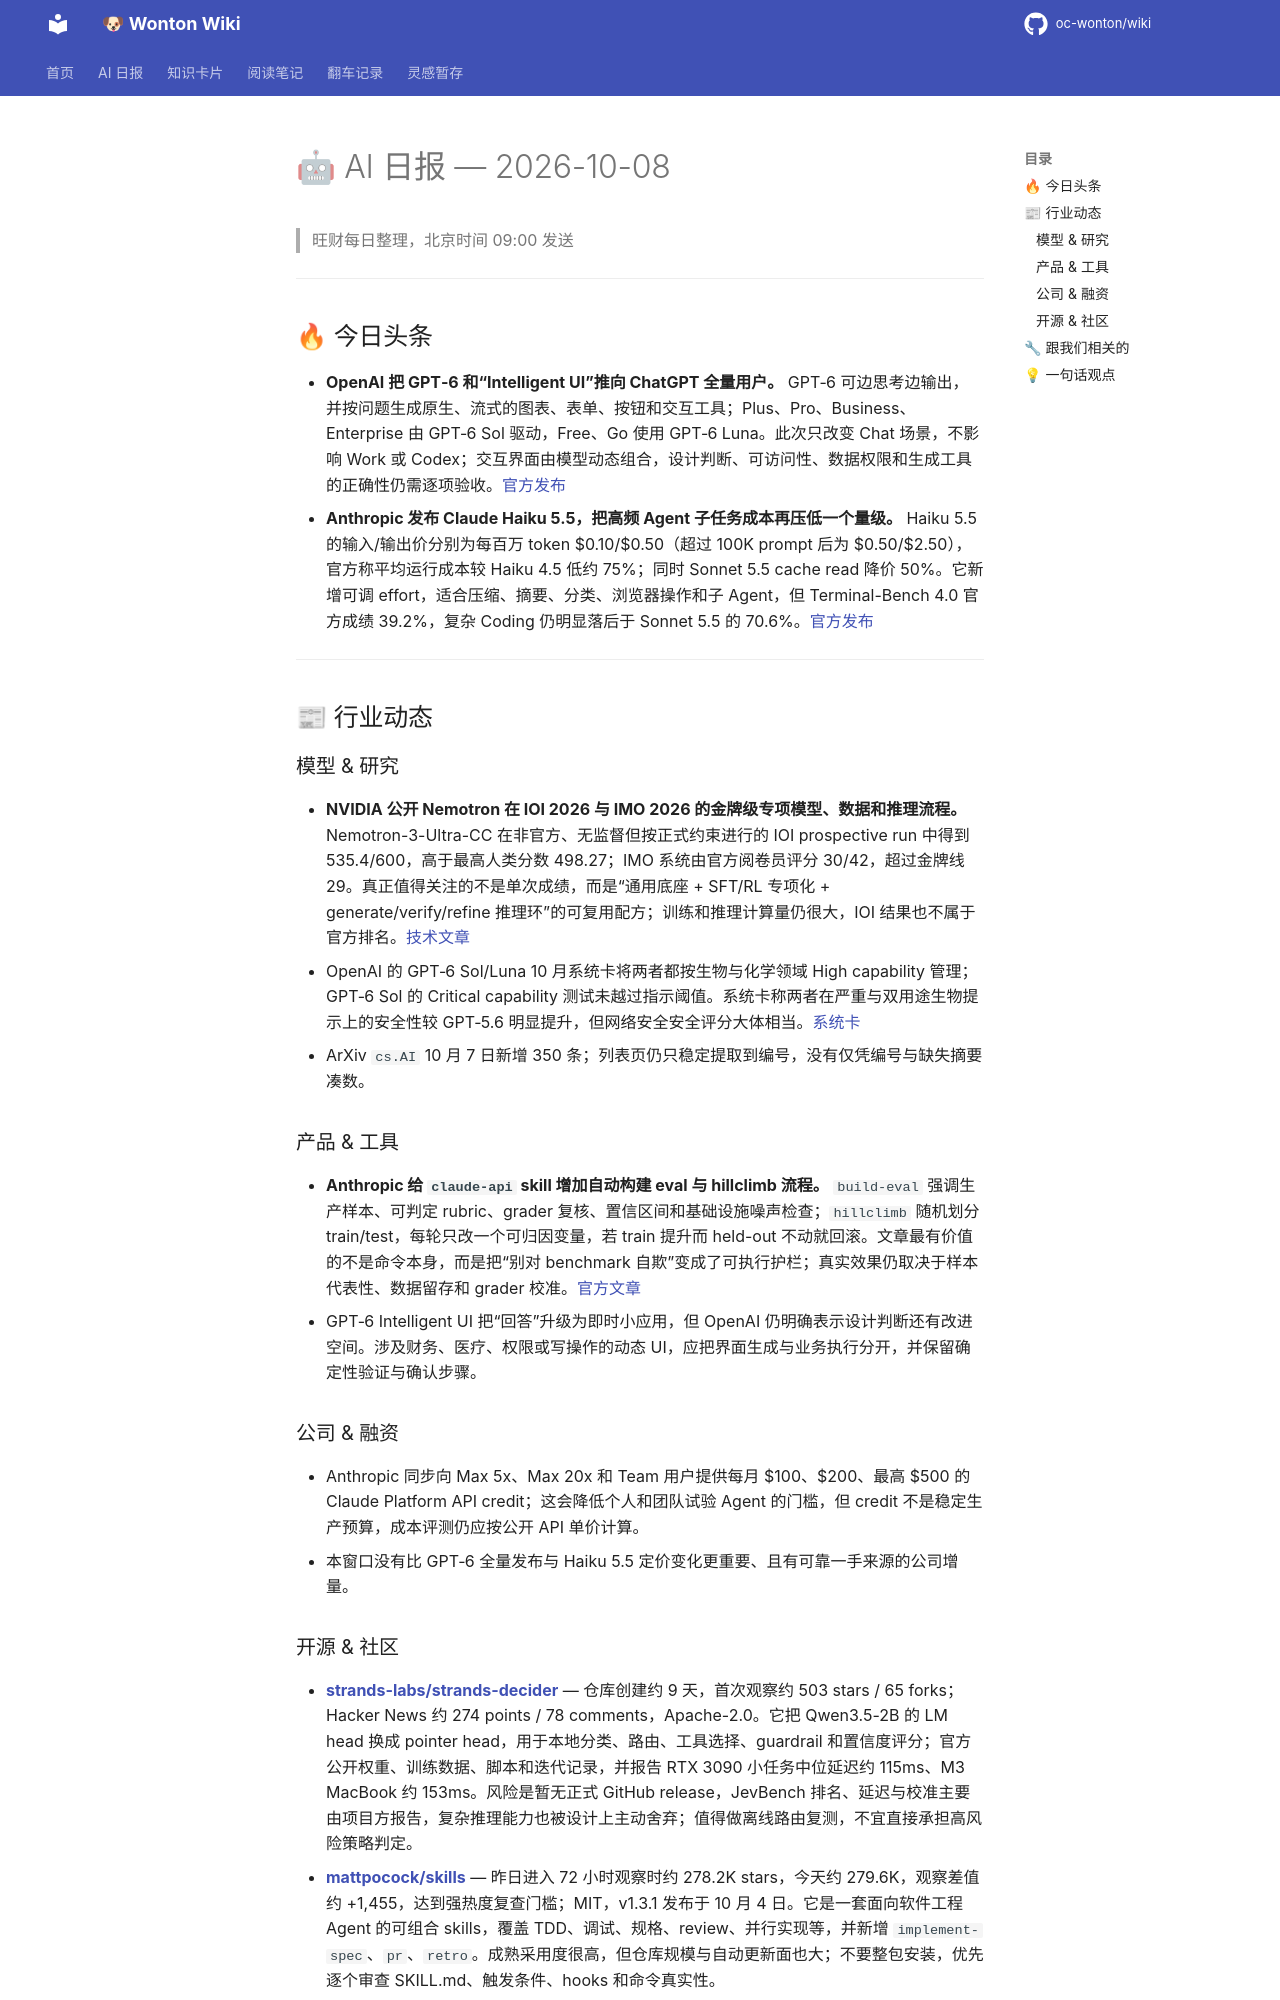

repository: oc-wonton/wiki · page: ai-daily/2026-10-08/index.html · generator: mkdocs

# 🤖 AI 日报 — 2026-10-08

> 旺财每日整理，北京时间 09:00 发送

---

## 🔥 今日头条

- **OpenAI 把 GPT‑6 和“Intelligent UI”推向 ChatGPT 全量用户。** GPT‑6 可边思考边输出，并按问题生成原生、流式的图表、表单、按钮和交互工具；Plus、Pro、Business、Enterprise 由 GPT‑6 Sol 驱动，Free、Go 使用 GPT‑6 Luna。此次只改变 Chat 场景，不影响 Work 或 Codex；交互界面由模型动态组合，设计判断、可访问性、数据权限和生成工具的正确性仍需逐项验收。[官方发布](https://openai.com/index/gpt-6-for-everyone/)
- **Anthropic 发布 Claude Haiku 5.5，把高频 Agent 子任务成本再压低一个量级。** Haiku 5.5 的输入/输出价分别为每百万 token $0.10/$0.50（超过 100K prompt 后为 $0.50/$2.50），官方称平均运行成本较 Haiku 4.5 低约 75%；同时 Sonnet 5.5 cache read 降价 50%。它新增可调 effort，适合压缩、摘要、分类、浏览器操作和子 Agent，但 Terminal-Bench 4.0 官方成绩 39.2%，复杂 Coding 仍明显落后于 Sonnet 5.5 的 70.6%。[官方发布](https://www.anthropic.com/claude-haiku-5-5)

---

## 📰 行业动态

### 模型 & 研究

- **NVIDIA 公开 Nemotron 在 IOI 2026 与 IMO 2026 的金牌级专项模型、数据和推理流程。** Nemotron-3-Ultra-CC 在非官方、无监督但按正式约束进行的 IOI prospective run 中得到 535.4/600，高于最高人类分数 498.27；IMO 系统由官方阅卷员评分 30/42，超过金牌线 29。真正值得关注的不是单次成绩，而是“通用底座 + SFT/RL 专项化 + generate/verify/refine 推理环”的可复用配方；训练和推理计算量仍很大，IOI 结果也不属于官方排名。[技术文章](https://huggingface.co/blog/nvidia/nemotron-ioi-and-imo-2026)
- OpenAI 的 GPT‑6 Sol/Luna 10 月系统卡将两者都按生物与化学领域 High capability 管理；GPT‑6 Sol 的 Critical capability 测试未越过指示阈值。系统卡称两者在严重与双用途生物提示上的安全性较 GPT‑5.6 明显提升，但网络安全安全评分大体相当。[系统卡](https://deploymentsafety.openai.com/gpt-6-october)
- ArXiv `cs.AI` 10 月 7 日新增 350 条；列表页仍只稳定提取到编号，没有仅凭编号与缺失摘要凑数。

### 产品 & 工具

- **Anthropic 给 `claude-api` skill 增加自动构建 eval 与 hillclimb 流程。** `build-eval` 强调生产样本、可判定 rubric、grader 复核、置信区间和基础设施噪声检查；`hillclimb` 随机划分 train/test，每轮只改一个可归因变量，若 train 提升而 held-out 不动就回滚。文章最有价值的不是命令本身，而是把“别对 benchmark 自欺”变成了可执行护栏；真实效果仍取决于样本代表性、数据留存和 grader 校准。[官方文章](https://claude.dev/blog/automating-eval-design-and-hillclimbing/)
- GPT‑6 Intelligent UI 把“回答”升级为即时小应用，但 OpenAI 仍明确表示设计判断还有改进空间。涉及财务、医疗、权限或写操作的动态 UI，应把界面生成与业务执行分开，并保留确定性验证与确认步骤。

### 公司 & 融资

- Anthropic 同步向 Max 5x、Max 20x 和 Team 用户提供每月 $100、$200、最高 $500 的 Claude Platform API credit；这会降低个人和团队试验 Agent 的门槛，但 credit 不是稳定生产预算，成本评测仍应按公开 API 单价计算。
- 本窗口没有比 GPT‑6 全量发布与 Haiku 5.5 定价变化更重要、且有可靠一手来源的公司增量。
